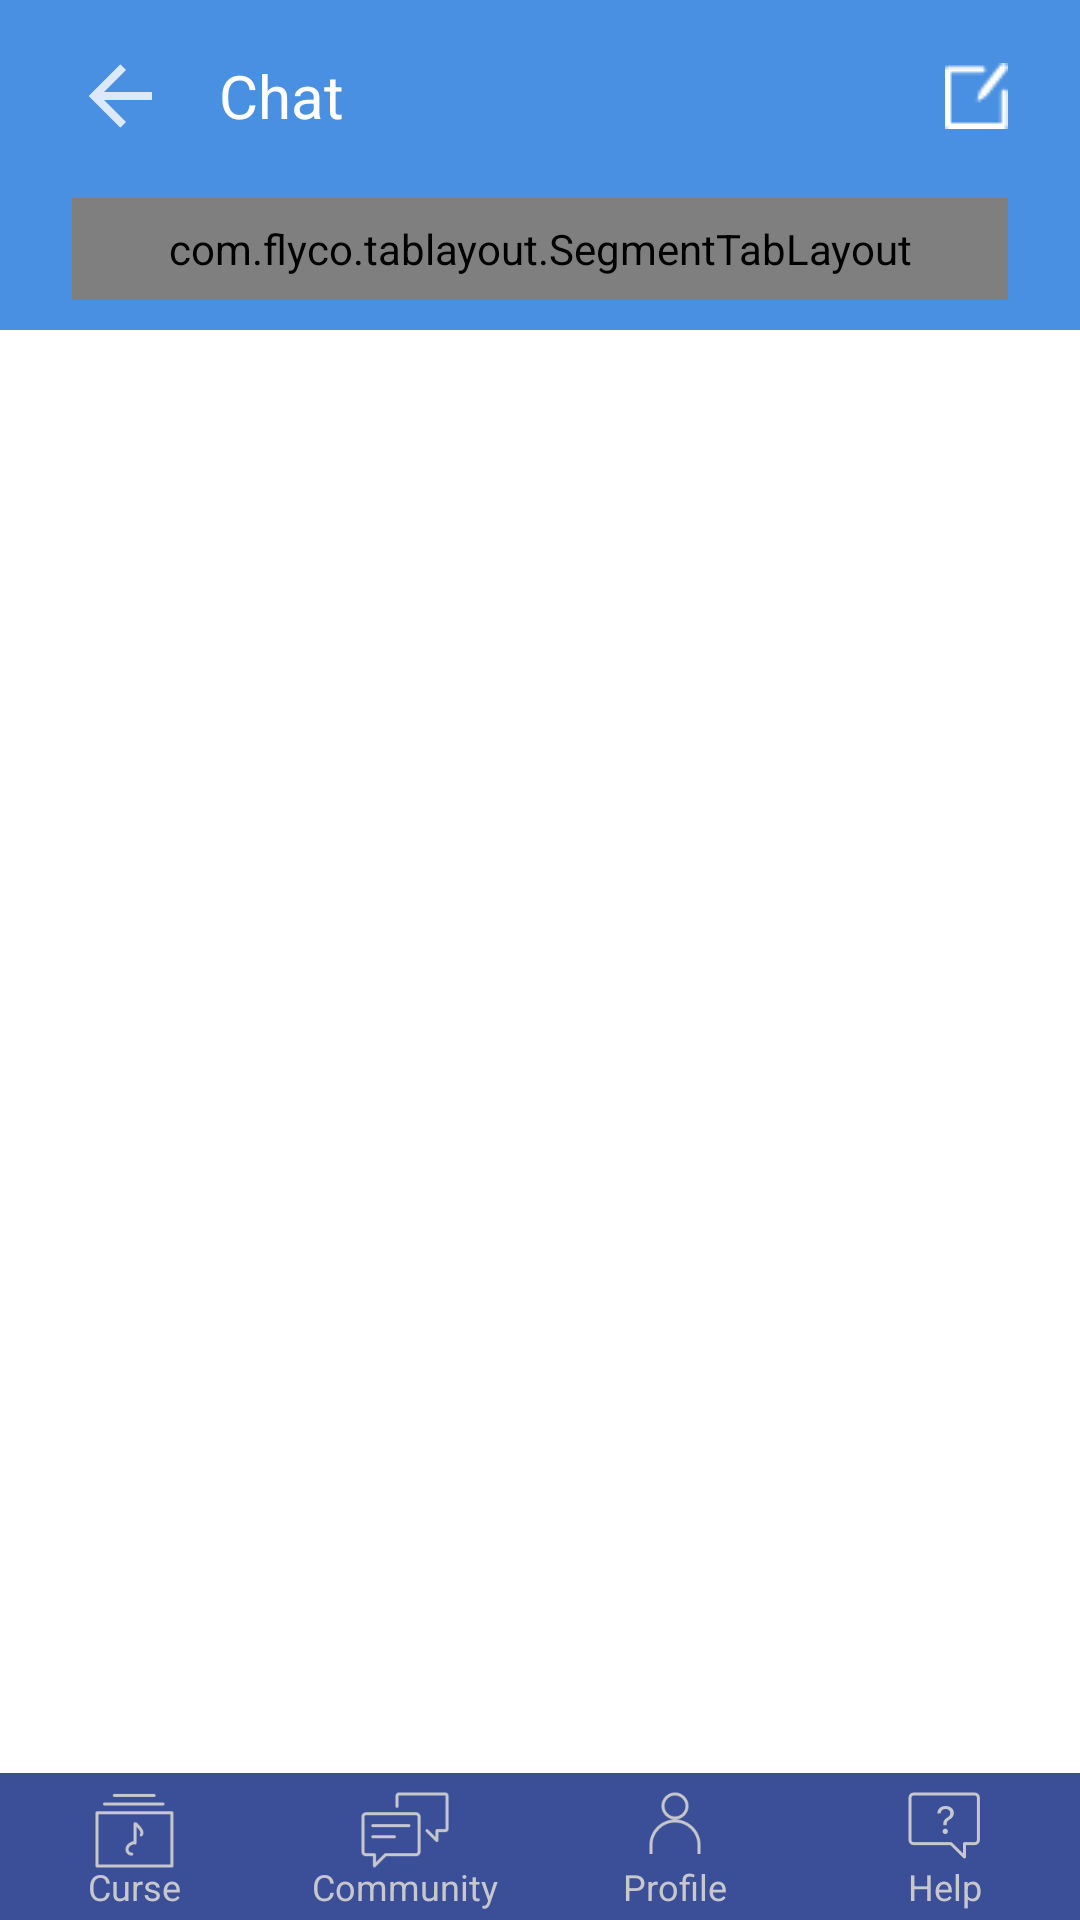

Write the Android layout XML for this screen, with the resource values it uses.
<!-- AndroidManifest.xml: application theme AppTheme -->
<!-- res/layout/activity_chat.xml -->
<?xml version="1.0" encoding="utf-8"?>
<RelativeLayout
    xmlns:android="http://schemas.android.com/apk/res/android"
    xmlns:app="http://schemas.android.com/apk/res-auto"
    android:id="@+id/relative_layout"
    android:layout_width="match_parent"
    android:layout_height="match_parent"
    android:background="@android:color/white"
    android:orientation="vertical">

    <RelativeLayout
        android:id="@+id/main_element_layout"
        android:layout_width="match_parent"
        android:layout_height="wrap_content">

        <android.support.design.widget.CoordinatorLayout
            android:id="@+id/coordinator_layout"
            android:layout_width="match_parent"
            android:layout_height="wrap_content"
            android:layout_alignParentLeft="true"
            android:layout_alignParentStart="true"
            android:layout_alignParentTop="true">

            <include
                android:id="@+id/toolbar_chat"
                layout="@layout/toolbar"/>

            <RelativeLayout
                android:id="@+id/item_layout"
                android:layout_width="match_parent"
                android:layout_height="wrap_content"
                android:layout_marginBottom="16dp"
                android:layout_marginLeft="24dp"
                android:layout_marginRight="24dp"
                android:layout_marginTop="16dp">

                <ImageView
                    android:id="@+id/arrow"
                    android:layout_width="wrap_content"
                    android:layout_height="wrap_content"
                    android:layout_alignParentLeft="true"
                    android:layout_centerVertical="true"
                    android:layout_marginRight="17dp"
                    android:background="@mipmap/ic_arrow_left"/>

                <TextView
                    android:id="@+id/chat_name"
                    android:layout_width="wrap_content"
                    android:layout_height="wrap_content"
                    android:layout_centerVertical="true"
                    android:layout_toRightOf="@id/arrow"
                    android:text="Chat"
                    android:textColor="@android:color/white"
                    android:textSize="20dp"/>

                <ImageView
                    android:id="@+id/blank_screen"
                    android:layout_width="wrap_content"
                    android:layout_height="wrap_content"
                    android:layout_alignParentRight="true"
                    android:layout_centerVertical="true"
                    android:background="@mipmap/new_chat"/>

            </RelativeLayout>

            <RelativeLayout
                android:layout_width="match_parent"
                android:layout_height="wrap_content"
                android:layout_gravity="bottom"
                android:layout_marginLeft="24dp"
                android:layout_marginRight="24dp">

                <com.flyco.tablayout.SegmentTabLayout
                    android:id="@+id/segment_tab_layout"
                    android:layout_width="match_parent"
                    android:layout_height="34dp"
                    android:layout_marginBottom="10dp"
                    android:layout_marginTop="10dp"
                    android:background="@drawable/figure_button"
                    app:tl_indicator_anim_enable="true"
                    app:tl_indicator_bounce_enable="false"
                    app:tl_indicator_color="@color/buttonActivate"
                    app:tl_indicator_gravity="BOTTOM"
                    app:tl_tab_padding="20dp"
                    app:tl_textSelectColor="@color/textActivate"
                    app:tl_textUnselectColor="@color/textDeactivate">

                    <LinearLayout
                        android:layout_width="match_parent"
                        android:layout_height="match_parent"
                        android:orientation="horizontal"
                        android:weightSum="2">

                        <RelativeLayout
                            android:layout_width="match_parent"
                            android:layout_height="match_parent"
                            android:layout_weight="1">

                            <TextView
                                android:id="@+id/transparent_chat"
                                android:layout_width="wrap_content"
                                android:layout_height="wrap_content"
                                android:layout_centerHorizontal="true"
                                android:layout_centerVertical="true"
                                android:text="Chat"
                                android:textColor="@android:color/transparent"/>

                            <TextView
                                android:id="@+id/toolbar_message_left"
                                android:layout_width="wrap_content"
                                android:layout_height="wrap_content"
                                android:layout_centerVertical="true"
                                android:layout_marginLeft="11dp"
                                android:layout_toRightOf="@id/transparent_chat"
                                android:background="@drawable/figure_message"
                                android:gravity="center"
                                android:paddingLeft="5dp"
                                android:paddingRight="5dp"
                                android:text="1"
                                android:textColor="@android:color/white"
                                android:textSize="12dp"/>
                        </RelativeLayout>

                        <RelativeLayout
                            android:layout_width="match_parent"
                            android:layout_height="match_parent"
                            android:layout_weight="1">

                            <TextView
                                android:id="@+id/transparent_live_chat"
                                android:layout_width="wrap_content"
                                android:layout_height="wrap_content"
                                android:layout_centerHorizontal="true"
                                android:layout_centerVertical="true"
                                android:text="Live Chat"
                                android:textColor="@android:color/transparent"/>

                            <TextView
                                android:id="@+id/toolbar_message_right"
                                android:layout_width="wrap_content"
                                android:layout_height="wrap_content"
                                android:layout_centerVertical="true"
                                android:layout_marginLeft="11dp"
                                android:layout_toRightOf="@id/transparent_live_chat"
                                android:background="@drawable/figure_message"
                                android:gravity="center"
                                android:paddingLeft="5dp"
                                android:paddingRight="5dp"
                                android:text="15"
                                android:textColor="@android:color/white"
                                android:textSize="12dp"/>
                        </RelativeLayout>
                    </LinearLayout>
                </com.flyco.tablayout.SegmentTabLayout>
            </RelativeLayout>
        </android.support.design.widget.CoordinatorLayout>

        <android.support.v4.view.ViewPager
            android:id="@+id/view_pager"
            android:layout_width="match_parent"
            android:layout_height="wrap_content"
            android:layout_above="@+id/menu_layout"
            android:layout_below="@+id/coordinator_layout"
            app:layout_behavior="@string/appbar_scrolling_view_behavior"
            />

        <include
            android:id="@+id/menu_layout"
            layout="@layout/menu_layout"/>
    </RelativeLayout>

</RelativeLayout>
<!-- res/layout/toolbar.xml (included above) -->
<?xml version="1.0" encoding="utf-8"?>
<android.support.v7.widget.Toolbar
    xmlns:android="http://schemas.android.com/apk/res/android"
    xmlns:app="http://schemas.android.com/apk/res-auto"
    android:id="@+id/toolbar_chat"
    android:layout_width="match_parent"
    android:layout_height="110dp"
    android:background="@color/colorPrimary"
    android:contentInsetLeft="0dp"
    android:contentInsetStart="0dp"
    app:contentInsetLeft="0dp"
    app:contentInsetStart="0dp">
</android.support.v7.widget.Toolbar>
<!-- res/layout/menu_layout.xml (included above) -->
<?xml version="1.0" encoding="utf-8"?>
<LinearLayout xmlns:android="http://schemas.android.com/apk/res/android"
              android:id="@+id/menu_layout"
              android:layout_width="match_parent"
              android:layout_height="49dp"
              android:layout_alignParentBottom="true"
              android:background="@color/colorMenuLayout"
              android:orientation="horizontal"
              android:weightSum="4">

    <RelativeLayout
        android:layout_width="match_parent"
        android:layout_height="match_parent"
        android:layout_weight="1">

        <ImageView
            android:id="@+id/curse"
            android:layout_width="wrap_content"
            android:layout_height="wrap_content"
            android:layout_centerHorizontal="true"
            android:layout_marginTop="6dp"
            android:layout_weight="1"
            android:background="@mipmap/kurses"/>

        <TextView
            android:id="@+id/text_curse"
            android:layout_width="wrap_content"
            android:layout_height="wrap_content"
            android:layout_alignParentBottom="true"
            android:layout_centerHorizontal="true"
            android:layout_marginBottom="3dp"
            android:text="@string/curse"
            android:textColor="@color/colorTextMenuLayout"
            android:textSize="12dp"/>
    </RelativeLayout>

    <RelativeLayout
        android:layout_width="match_parent"
        android:layout_height="match_parent"
        android:layout_weight="1">

        <ImageView
            android:id="@+id/community"
            android:layout_width="wrap_content"
            android:layout_height="wrap_content"
            android:layout_centerHorizontal="true"
            android:layout_marginTop="6dp"
            android:layout_weight="1"
            android:background="@mipmap/cummunity"/>

        <TextView
            android:id="@+id/text_community"
            android:layout_width="wrap_content"
            android:layout_height="wrap_content"
            android:layout_alignParentBottom="true"
            android:layout_centerHorizontal="true"
            android:layout_marginBottom="3dp"
            android:text="@string/community"
            android:textColor="@color/colorTextMenuLayout"
            android:textSize="12dp"/>
    </RelativeLayout>

    <RelativeLayout
        android:layout_width="match_parent"
        android:layout_height="match_parent"
        android:layout_weight="1">

        <ImageView
            android:id="@+id/profile"
            android:layout_width="wrap_content"
            android:layout_height="wrap_content"
            android:layout_centerHorizontal="true"
            android:layout_marginTop="6dp"
            android:layout_weight="1"
            android:background="@mipmap/profile"/>

        <TextView
            android:id="@+id/text_profile"
            android:layout_width="wrap_content"
            android:layout_height="wrap_content"
            android:layout_alignParentBottom="true"
            android:layout_centerHorizontal="true"
            android:layout_marginBottom="3dp"
            android:text="@string/profile"
            android:textColor="@color/colorTextMenuLayout"
            android:textSize="12dp"/>
    </RelativeLayout>

    <RelativeLayout
        android:layout_width="match_parent"
        android:layout_height="match_parent"
        android:layout_weight="1">

        <ImageView
            android:id="@+id/help"
            android:layout_width="wrap_content"
            android:layout_height="wrap_content"
            android:layout_centerHorizontal="true"
            android:layout_marginBottom="19dp"
            android:layout_marginTop="6dp"
            android:layout_weight="1"
            android:background="@mipmap/help"/>
        <TextView
            android:id="@+id/text_help"
            android:layout_width="wrap_content"
            android:layout_height="wrap_content"
            android:layout_alignParentBottom="true"
            android:layout_centerHorizontal="true"
            android:layout_marginBottom="3dp"
            android:text="@string/help"
            android:textColor="@color/colorTextMenuLayout"
            android:textSize="12dp"/>
    </RelativeLayout>

</LinearLayout>
<!-- resources referenced by this layout -->
<resources>
  <color name="buttonActivate">#f6f6f6</color>
  <color name="colorMenuLayout">#3a4f98</color>
  <color name="colorPrimary">#4a90e2</color>
  <color name="colorTextMenuLayout">#c7c7cc</color>
  <color name="textActivate">#4a4a4a</color>
  <color name="textDeactivate">#9db9da</color>
  <!-- drawable figure_button (drawable) -->
  <?xml version="1.0" encoding="utf-8"?>
  <layer-list xmlns:android="http://schemas.android.com/apk/res/android">
      <item>
          <shape>
              <gradient android:startColor="@color/buttonDeactivate" android:endColor="@color/buttonDeactivate"  />
              <corners android:radius="22.0dip" />
          </shape>
      </item>
  </layer-list>
  <!-- drawable figure_message (drawable) -->
  <?xml version="1.0" encoding="utf-8"?>
  <layer-list xmlns:android="http://schemas.android.com/apk/res/android">
      <item>
          <shape>
              <gradient android:startColor="@color/colorWaitingMessage" android:endColor="@color/colorWaitingMessage"  />
              <corners android:radius="22.0dip" />
          </shape>
      </item>
  </layer-list>
  <!-- mipmap cummunity: png bitmap (mipmap-hdpi, 1003 bytes) -->
  <!-- mipmap help: png bitmap (mipmap-hdpi, 951 bytes) -->
  <!-- mipmap ic_arrow_left: png bitmap (mipmap-hdpi, 588 bytes) -->
  <!-- mipmap kurses: png bitmap (mipmap-hdpi, 763 bytes) -->
  <!-- mipmap new_chat: png bitmap (mipmap-mdpi, 401 bytes) -->
  <!-- mipmap profile: png bitmap (mipmap-hdpi, 948 bytes) -->
  <string name="community">Community</string>
  <string name="curse">Curse</string>
  <string name="help">Help</string>
  <string name="profile">Profile</string>
  <style name="AppTheme" parent="AppTheme.Base" />
  <color name="buttonDeactivate">#3c74b5</color>
  <color name="colorWaitingMessage">#50c3e3</color>
  <style name="AppTheme.Base" parent="Theme.AppCompat.NoActionBar">
          <item name="colorPrimary">@color/colorPrimary</item>
          <item name="colorPrimaryDark">@color/colorPrimaryDark</item>
      </style>
  <color name="colorPrimaryDark">#4281ca</color>
</resources>
